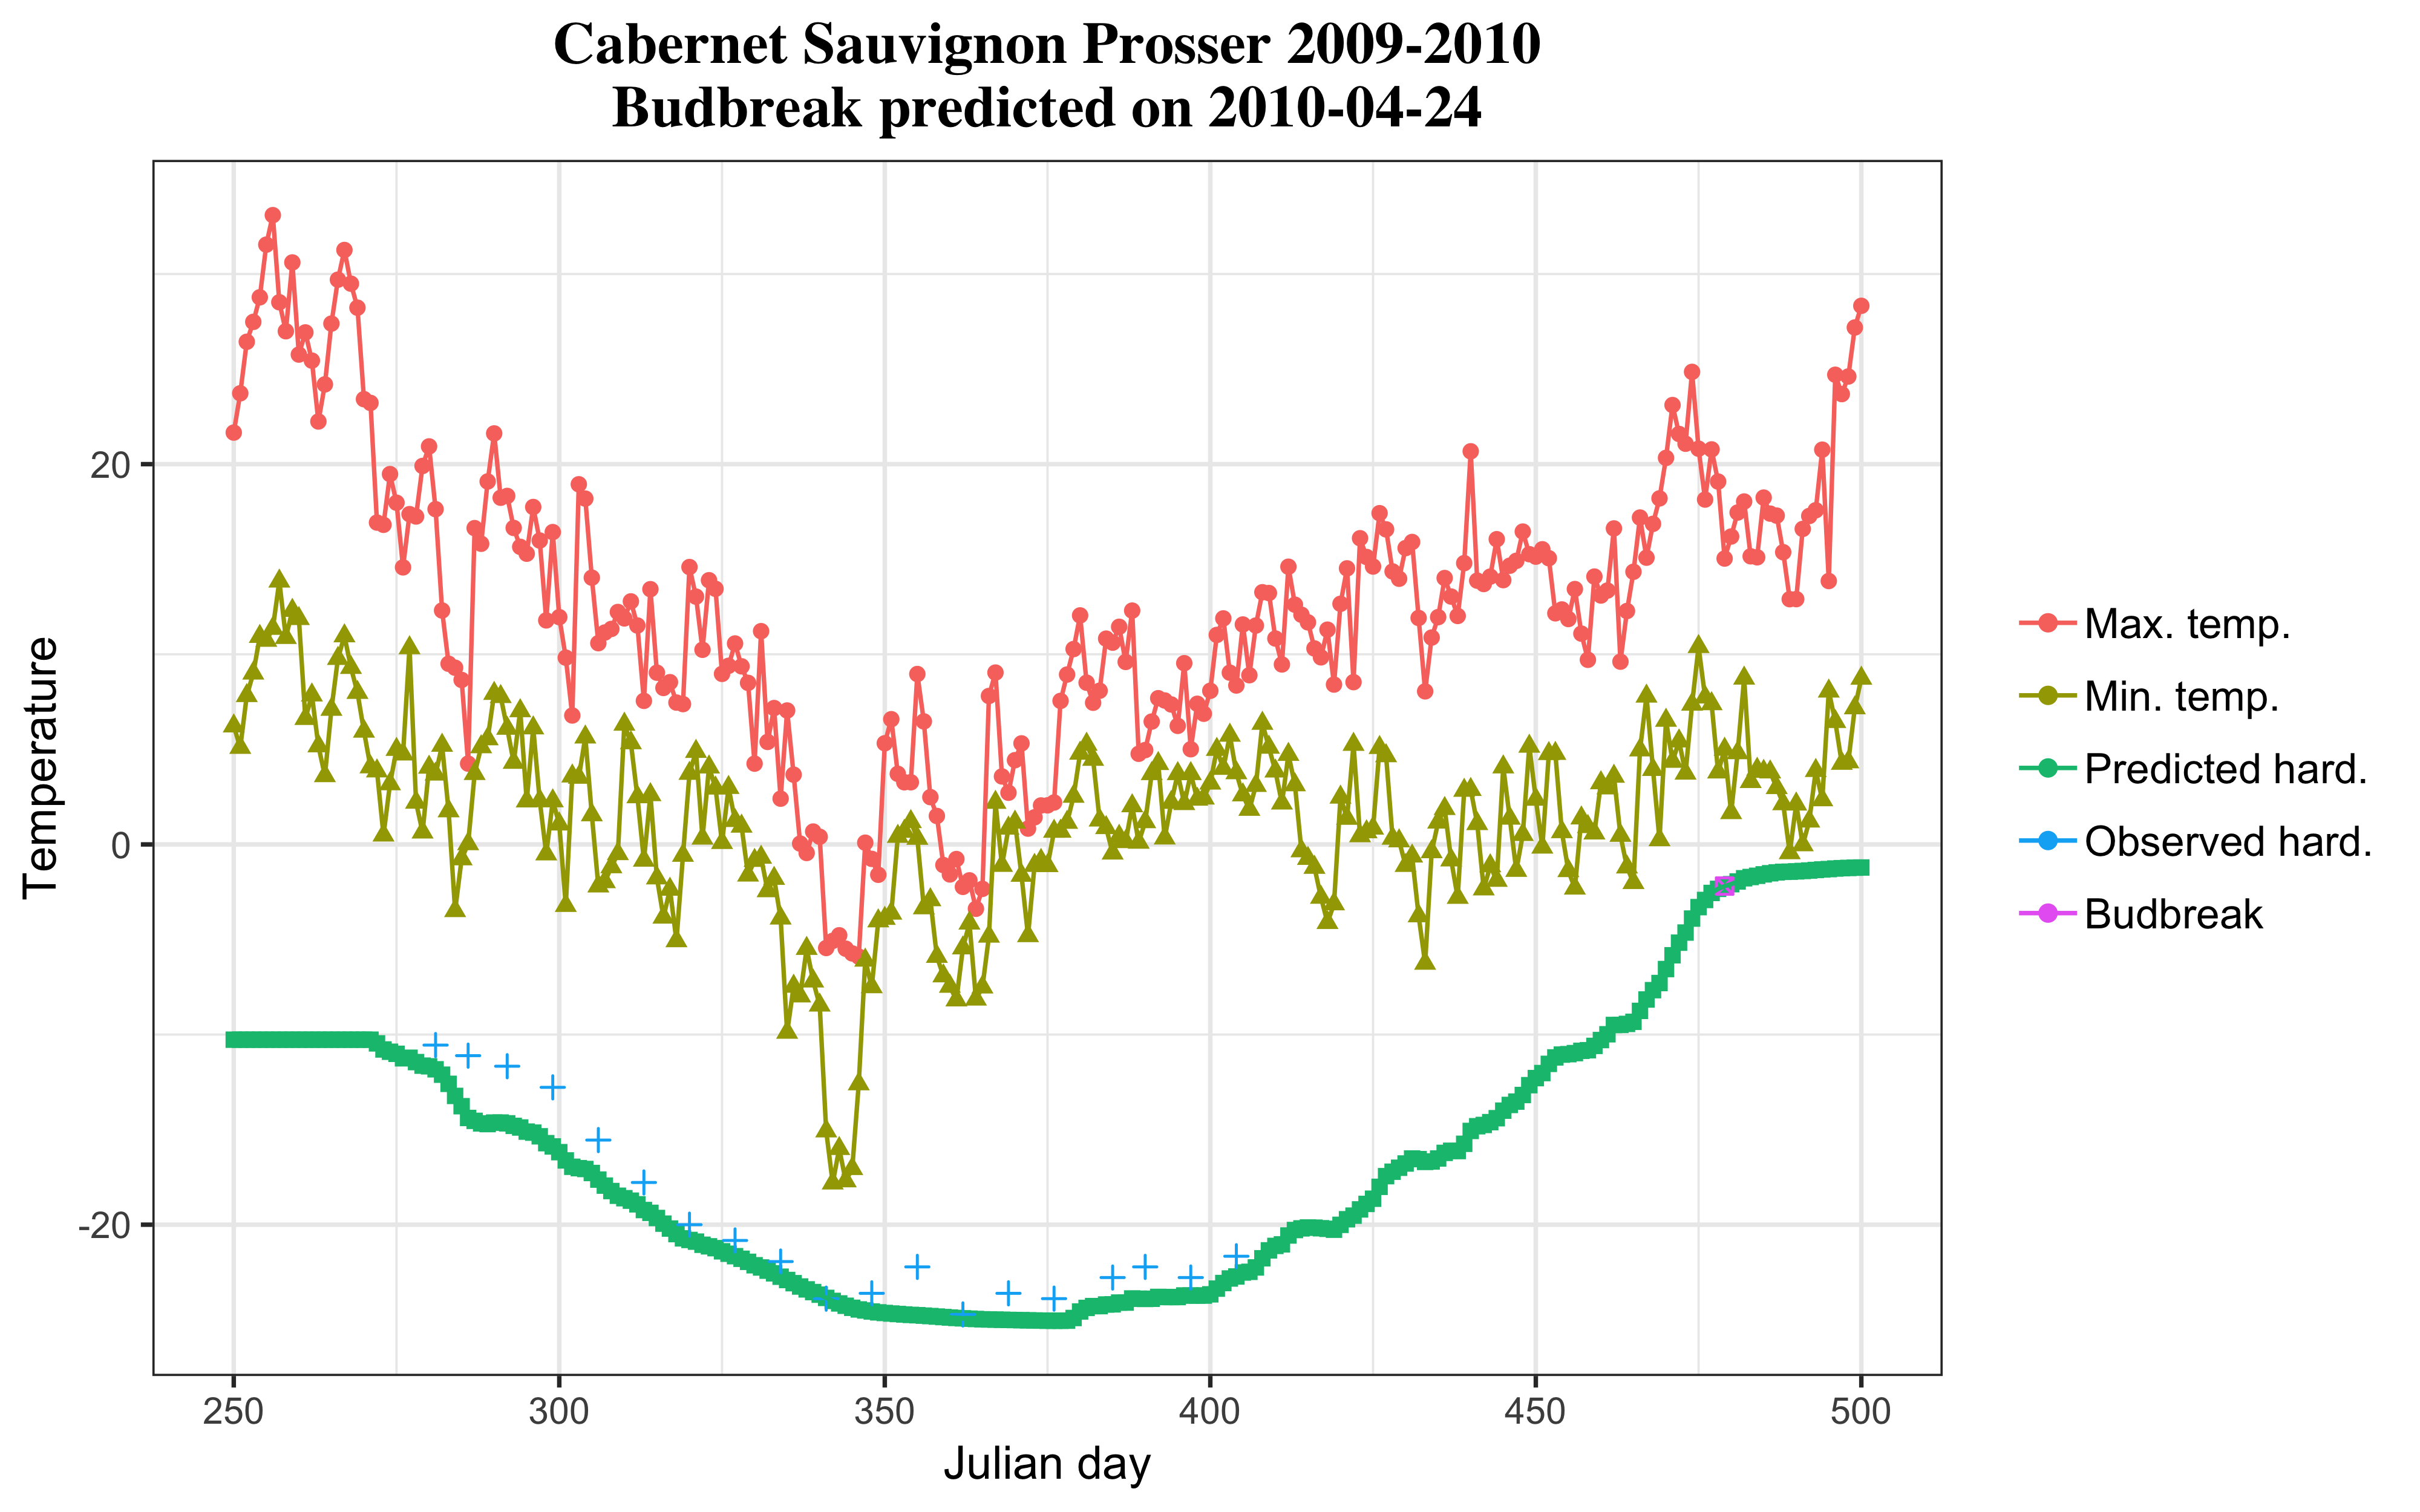

The table this chart was drawn from, first rows:
variety, location, year, Date, jday, t_mean, t_max, t_min, predicted_Hc, observed_Hc, budbreak, predicted_on
Cabernet Sauvignon, Prosser, 2009-2010, 2009-09-07, 250, 13.94, 21.66, 6.226, -10.27, NA, NA, 2010-04-24
Cabernet Sauvignon, Prosser, 2009-2010, 2009-09-08, 251, 14.41, 23.73, 5.098, -10.27, NA, NA, NA
Cabernet Sauvignon, Prosser, 2009-2010, 2009-09-09, 252, 17.13, 26.44, 7.822, -10.27, NA, NA, NA
Cabernet Sauvignon, Prosser, 2009-2010, 2009-09-10, 253, 18.24, 27.48, 9.007, -10.27, NA, NA, NA
Cabernet Sauvignon, Prosser, 2009-2010, 2009-09-11, 254, 19.86, 28.78, 10.94, -10.27, NA, NA, NA
Cabernet Sauvignon, Prosser, 2009-2010, 2009-09-12, 255, 21.14, 31.55, 10.73, -10.27, NA, NA, NA
Cabernet Sauvignon, Prosser, 2009-2010, 2009-09-13, 256, 22.23, 33.1, 11.36, -10.27, NA, NA, NA
Cabernet Sauvignon, Prosser, 2009-2010, 2009-09-14, 257, 21.18, 28.52, 13.84, -10.27, NA, NA, NA
Cabernet Sauvignon, Prosser, 2009-2010, 2009-09-15, 258, 18.93, 26.99, 10.88, -10.27, NA, NA, NA
Cabernet Sauvignon, Prosser, 2009-2010, 2009-09-16, 259, 21.46, 30.61, 12.3, -10.27, NA, NA, NA
Cabernet Sauvignon, Prosser, 2009-2010, 2009-09-17, 260, 18.82, 25.76, 11.87, -10.27, NA, NA, NA
Cabernet Sauvignon, Prosser, 2009-2010, 2009-09-18, 261, 16.77, 26.93, 6.618, -10.27, NA, NA, NA
Cabernet Sauvignon, Prosser, 2009-2010, 2009-09-19, 262, 16.65, 25.45, 7.855, -10.27, NA, NA, NA
Cabernet Sauvignon, Prosser, 2009-2010, 2009-09-20, 263, 13.71, 22.24, 5.179, -10.27, NA, NA, NA
Cabernet Sauvignon, Prosser, 2009-2010, 2009-09-21, 264, 13.9, 24.2, 3.61, -10.27, NA, NA, NA
Cabernet Sauvignon, Prosser, 2009-2010, 2009-09-22, 265, 17.25, 27.39, 7.1, -10.27, NA, NA, NA
Cabernet Sauvignon, Prosser, 2009-2010, 2009-09-23, 266, 19.74, 29.7, 9.775, -10.27, NA, NA, NA
Cabernet Sauvignon, Prosser, 2009-2010, 2009-09-24, 267, 21.12, 31.26, 10.97, -10.27, NA, NA, NA
Cabernet Sauvignon, Prosser, 2009-2010, 2009-09-25, 268, 19.4, 29.49, 9.303, -10.27, NA, NA, NA
Cabernet Sauvignon, Prosser, 2009-2010, 2009-09-26, 269, 18.11, 28.23, 7.989, -10.27, NA, NA, NA
Cabernet Sauvignon, Prosser, 2009-2010, 2009-09-27, 270, 14.68, 23.42, 5.951, -10.27, NA, NA, NA
Cabernet Sauvignon, Prosser, 2009-2010, 2009-09-28, 271, 13.65, 23.22, 4.074, -10.27, NA, NA, NA
Cabernet Sauvignon, Prosser, 2009-2010, 2009-09-29, 272, 10.39, 16.93, 3.861, -10.46, NA, NA, NA
Cabernet Sauvignon, Prosser, 2009-2010, 2009-09-30, 273, 8.649, 16.81, 0.4874, -10.78, NA, NA, NA
Cabernet Sauvignon, Prosser, 2009-2010, 2009-10-01, 274, 11.33, 19.48, 3.184, -10.9, NA, NA, NA
Cabernet Sauvignon, Prosser, 2009-2010, 2009-10-02, 275, 11.48, 17.97, 4.992, -11.01, NA, NA, NA
Cabernet Sauvignon, Prosser, 2009-2010, 2009-10-03, 276, 9.661, 14.57, 4.75, -11.25, NA, NA, NA
Cabernet Sauvignon, Prosser, 2009-2010, 2009-10-04, 277, 13.86, 17.37, 10.34, -11.22, NA, NA, NA
Cabernet Sauvignon, Prosser, 2009-2010, 2009-10-05, 278, 9.731, 17.25, 2.214, -11.45, NA, NA, NA
Cabernet Sauvignon, Prosser, 2009-2010, 2009-10-06, 279, 10.28, 19.91, 0.6456, -11.64, NA, NA, NA
Cabernet Sauvignon, Prosser, 2009-2010, 2009-10-07, 280, 12.49, 20.93, 4.056, -11.67, NA, NA, NA
Cabernet Sauvignon, Prosser, 2009-2010, 2009-10-08, 281, 10.66, 17.63, 3.694, -11.83, -10.55, NA, NA
Cabernet Sauvignon, Prosser, 2009-2010, 2009-10-09, 282, 8.755, 12.3, 5.208, -12.11, NA, NA, NA
Cabernet Sauvignon, Prosser, 2009-2010, 2009-10-10, 283, 5.631, 9.502, 1.761, -12.59, NA, NA, NA
Cabernet Sauvignon, Prosser, 2009-2010, 2009-10-11, 284, 2.903, 9.293, -3.487, -13.23, NA, NA, NA
Cabernet Sauvignon, Prosser, 2009-2010, 2009-10-12, 285, 3.944, 8.651, -0.7636, -13.77, NA, NA, NA
Cabernet Sauvignon, Prosser, 2009-2010, 2009-10-13, 286, 2.141, 4.25, 0.0322, -14.39, -11.11, NA, NA
Cabernet Sauvignon, Prosser, 2009-2010, 2009-10-14, 287, 10.18, 16.64, 3.723, -14.54, NA, NA, NA
Cabernet Sauvignon, Prosser, 2009-2010, 2009-10-15, 288, 10.47, 15.81, 5.131, -14.67, NA, NA, NA
Cabernet Sauvignon, Prosser, 2009-2010, 2009-10-16, 289, 12.32, 19.09, 5.549, -14.71, NA, NA, NA
Cabernet Sauvignon, Prosser, 2009-2010, 2009-10-17, 290, 14.78, 21.62, 7.937, -14.63, NA, NA, NA
Cabernet Sauvignon, Prosser, 2009-2010, 2009-10-18, 291, 13, 18.23, 7.771, -14.63, NA, NA, NA
Cabernet Sauvignon, Prosser, 2009-2010, 2009-10-19, 292, 12.22, 18.33, 6.103, -14.67, -11.67, NA, NA
Cabernet Sauvignon, Prosser, 2009-2010, 2009-10-20, 293, 10.48, 16.65, 4.312, -14.8, NA, NA, NA
Cabernet Sauvignon, Prosser, 2009-2010, 2009-10-21, 294, 11.34, 15.65, 7.026, -14.89, NA, NA, NA
Cabernet Sauvignon, Prosser, 2009-2010, 2009-10-22, 295, 8.786, 15.29, 2.281, -15.1, NA, NA, NA
Cabernet Sauvignon, Prosser, 2009-2010, 2009-10-23, 296, 11.93, 17.75, 6.124, -15.16, NA, NA, NA
Cabernet Sauvignon, Prosser, 2009-2010, 2009-10-24, 297, 9.144, 15.98, 2.305, -15.35, NA, NA, NA
Cabernet Sauvignon, Prosser, 2009-2010, 2009-10-25, 298, 5.639, 11.78, -0.5048, -15.71, NA, NA, NA
Cabernet Sauvignon, Prosser, 2009-2010, 2009-10-26, 299, 9.357, 16.43, 2.288, -15.88, -12.78, NA, NA
Cabernet Sauvignon, Prosser, 2009-2010, 2009-10-27, 300, 6.511, 11.95, 1.068, -16.19, NA, NA, NA
Cabernet Sauvignon, Prosser, 2009-2010, 2009-10-28, 301, 3.304, 9.822, -3.215, -16.62, NA, NA, NA
Cabernet Sauvignon, Prosser, 2009-2010, 2009-10-29, 302, 5.187, 6.782, 3.593, -16.95, NA, NA, NA
Cabernet Sauvignon, Prosser, 2009-2010, 2009-10-30, 303, 11.23, 18.94, 3.526, -17.03, NA, NA, NA
Cabernet Sauvignon, Prosser, 2009-2010, 2009-10-31, 304, 11.92, 18.19, 5.644, -17.07, NA, NA, NA
Cabernet Sauvignon, Prosser, 2009-2010, 2009-11-01, 305, 7.791, 14.03, 1.553, -17.28, NA, NA, NA
Cabernet Sauvignon, Prosser, 2009-2010, 2009-11-02, 306, 4.197, 10.58, -2.19, -17.63, -15.55, NA, NA
Cabernet Sauvignon, Prosser, 2009-2010, 2009-11-03, 307, 4.589, 11.14, -1.966, -17.95, NA, NA, NA
Cabernet Sauvignon, Prosser, 2009-2010, 2009-11-04, 308, 5.077, 11.33, -1.181, -18.23, NA, NA, NA
Cabernet Sauvignon, Prosser, 2009-2010, 2009-11-05, 309, 5.867, 12.22, -0.4901, -18.48, NA, NA, NA
... 191 more rows
